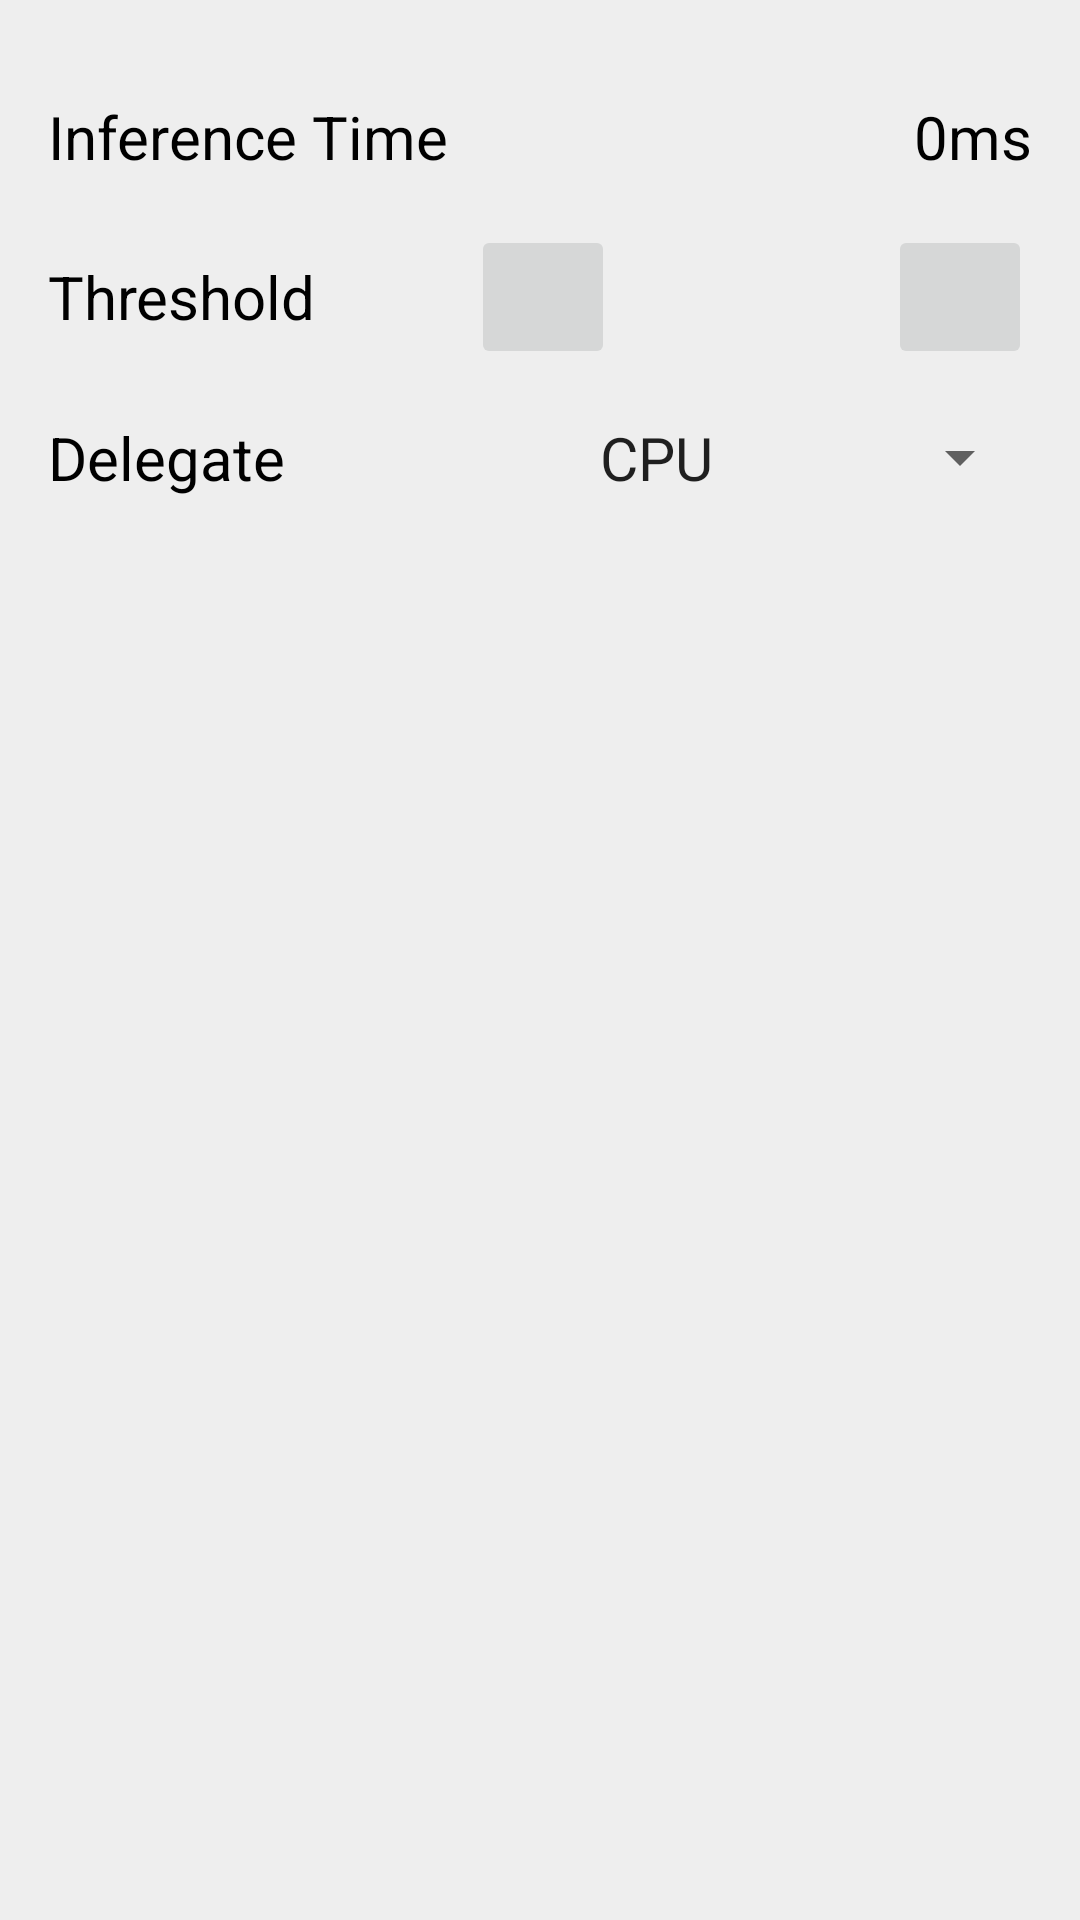

Reconstruct the res/layout file that produces this screen, plus the resources it refers to.
<!-- AndroidManifest.xml: fallback theme Theme.MaterialComponents.DayNight.NoActionBar -->
<!-- res/layout/info_bottom_sheet.xml -->
<androidx.core.widget.NestedScrollView xmlns:android="http://schemas.android.com/apk/res/android"
    xmlns:app="http://schemas.android.com/apk/res-auto"
    android:id="@+id/bottom_sheet_layout"
    android:layout_width="match_parent"
    android:layout_gravity="center_horizontal"
    android:background="@color/bottom_sheet_background"
    android:gravity="center_horizontal"
    android:orientation="vertical"
    android:padding="@dimen/bottom_sheet_padding"
    android:layout_height="wrap_content"
    app:behavior_hideable="false"
    app:behavior_peekHeight="@dimen/bottom_sheet_peek_height"
    app:layout_behavior="com.google.android.material.bottomsheet.BottomSheetBehavior">

    <androidx.appcompat.widget.LinearLayoutCompat
        android:orientation="vertical"
        android:layout_width="match_parent"
        android:layout_height="match_parent">

        
        <RelativeLayout
            android:layout_height="wrap_content"
            android:layout_width="match_parent">
            <ImageView
                android:layout_width="wrap_content"
                android:layout_height="wrap_content"
                android:layout_centerHorizontal="true"
                android:layout_centerVertical="true"
                android:src="@drawable/icn_chevron_up"
                android:contentDescription="@string/alt_bottom_sheet_chevron" />
        </RelativeLayout>

        
        <androidx.appcompat.widget.LinearLayoutCompat
            android:layout_width="match_parent"
            android:layout_height="wrap_content"
            android:layout_marginTop="@dimen/bottom_sheet_default_row_margin"
            android:orientation="horizontal">
            <TextView
                android:id="@+id/inference_time_label"
                android:text="@string/label_inference_time"
                android:textColor="@color/bottom_sheet_text_color"
                android:layout_width="wrap_content"
                android:layout_height="wrap_content"
                android:layout_centerVertical="true"
                android:textSize="@dimen/bottom_sheet_text_size" />
            <TextView
                android:id="@+id/inference_time_val"
                android:text="0ms"
                android:layout_width="match_parent"
                android:layout_height="wrap_content"
                android:gravity="end"
                android:layout_centerVertical="true"
                android:textColor="@color/bottom_sheet_text_color"
                android:textSize="@dimen/bottom_sheet_text_size" />
        </androidx.appcompat.widget.LinearLayoutCompat>

        
        <RelativeLayout
            android:layout_width="match_parent"
            android:layout_height="wrap_content"
            android:layout_marginTop="@dimen/bottom_sheet_default_row_margin"
            android:gravity="center"
            android:orientation="horizontal">

            <TextView
                android:layout_width="wrap_content"
                android:layout_height="wrap_content"
                android:text="@string/label_confidence_threshold"
                android:layout_centerVertical="true"
                android:textSize="@dimen/bottom_sheet_text_size"
                android:textColor="@color/bottom_sheet_text_color" />
            <LinearLayout
                android:layout_width="wrap_content"
                android:layout_height="wrap_content"
                android:layout_alignParentRight="true"
                android:gravity="center_vertical"
                android:orientation="horizontal"
                >

                <androidx.appcompat.widget.AppCompatImageButton
                    android:id="@+id/threshold_minus"
                    android:layout_width="@dimen/bottom_sheet_control_btn_size"
                    android:layout_height="@dimen/bottom_sheet_control_btn_size"
                    android:contentDescription="@string/alt_bottom_sheet_threshold_button_minus"
                    android:src="@drawable/ic_minus" />

                <TextView
                    android:id="@+id/threshold_value"
                    android:layout_width="wrap_content"
                    android:layout_height="wrap_content"
                    android:layout_marginLeft="@dimen/bottom_sheet_control_text_side_margin"
                    android:layout_marginRight="@dimen/bottom_sheet_control_text_side_margin"
                    android:gravity="center"
                    android:minEms="@integer/bottom_sheet_control_text_min_ems"
                    android:textColor="@color/bottom_sheet_text_color"
                    android:textSize="@dimen/bottom_sheet_text_size" />

                <androidx.appcompat.widget.AppCompatImageButton
                    android:id="@+id/threshold_plus"
                    android:layout_width="@dimen/bottom_sheet_control_btn_size"
                    android:layout_height="@dimen/bottom_sheet_control_btn_size"
                    android:contentDescription="@string/alt_bottom_sheet_threshold_button_plus"
                    android:src="@drawable/ic_plus"  />
            </LinearLayout>
        </RelativeLayout>

        
        <RelativeLayout
            android:layout_width="match_parent"
            android:layout_height="wrap_content"
            android:layout_marginTop="@dimen/bottom_sheet_default_row_margin">

            <TextView
                android:text="@string/label_delegate"
                android:layout_width="wrap_content"
                android:layout_height="wrap_content"
                android:textSize="@dimen/bottom_sheet_text_size"
                android:textColor="@color/bottom_sheet_text_color" />

            <androidx.appcompat.widget.AppCompatSpinner
                android:id="@+id/spinner_delegate"
                android:layout_width="wrap_content"
                android:layout_height="wrap_content"
                android:minWidth="@dimen/bottom_sheet_spinner_delegate_min_width"
                android:spinnerMode="dropdown"
                android:theme="@style/BottomSheetSpinnerItemStyle"
                android:layout_alignParentRight="true"
                android:entries="@array/delegate_spinner_titles"/>

        </RelativeLayout>
    </androidx.appcompat.widget.LinearLayoutCompat>
</androidx.core.widget.NestedScrollView>
<!-- resources referenced by this layout -->
<resources>
  <string-array name="delegate_spinner_titles">
          <item>CPU</item>
          <item>GPU</item>
      </string-array>
  <color name="bottom_sheet_background">#EEEEEE</color>
  <color name="bottom_sheet_text_color">@android:color/black</color>
  <dimen name="bottom_sheet_control_btn_size">48dp</dimen>
  <dimen name="bottom_sheet_control_text_side_margin">10dp</dimen>
  <dimen name="bottom_sheet_default_row_margin">16dp</dimen>
  <dimen name="bottom_sheet_padding">16dp</dimen>
  <dimen name="bottom_sheet_peek_height">50dp</dimen>
  <dimen name="bottom_sheet_spinner_delegate_min_width">160dp</dimen>
  <dimen name="bottom_sheet_text_size">20sp</dimen>
  <integer name="bottom_sheet_control_text_min_ems">3</integer>
  <string name="alt_bottom_sheet_chevron">Bottom sheet expandable indicator</string>
  <string name="alt_bottom_sheet_threshold_button_minus">Decreasing threshold of detected face
          results button</string>
  <string name="alt_bottom_sheet_threshold_button_plus">Increasing threshold of detected face
          results button</string>
  <string name="label_confidence_threshold">Threshold</string>
  <string name="label_delegate">Delegate</string>
  <string name="label_inference_time">Inference Time</string>
  <style name="BottomSheetSpinnerItemStyle" parent="Widget.AppCompat.Light.DropDownItem.Spinner">
          <item name="android:textSize">@dimen/bottom_sheet_text_size</item>
      </style>
</resources>
